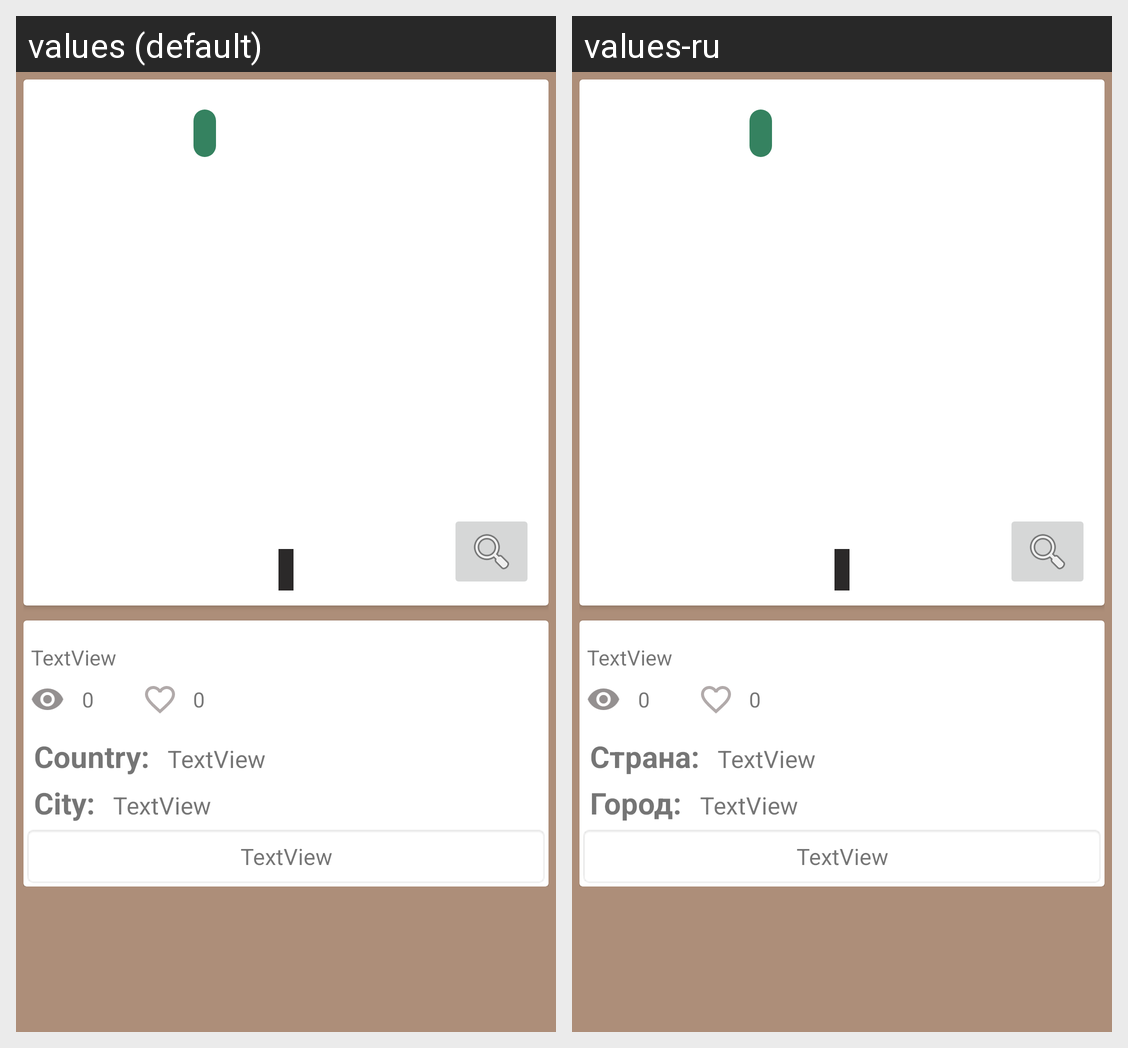

The same Android screen rendered under two of its app's locales, left to right. List the strings drawn on it with the default value and each locale's translation.
Android screen res/layout/show_layout_activity.xml rendered under 2 locales, left to right: values (default), values-ru. Device: Nexus 5 (rendered at 1080×1920; each locale shown at half size, 540×960, under a caption strip naming it); theme AppTheme.NoToolBar.
Strings drawn on this screen, with the default value and each locale's value (text and hints the layout hard-codes, and strings that could not be matched under every locale, appear in the picture but are not listed):

county
  values: Country:
  values-ru: Страна:

city
  values: City:
  values-ru: Город:
